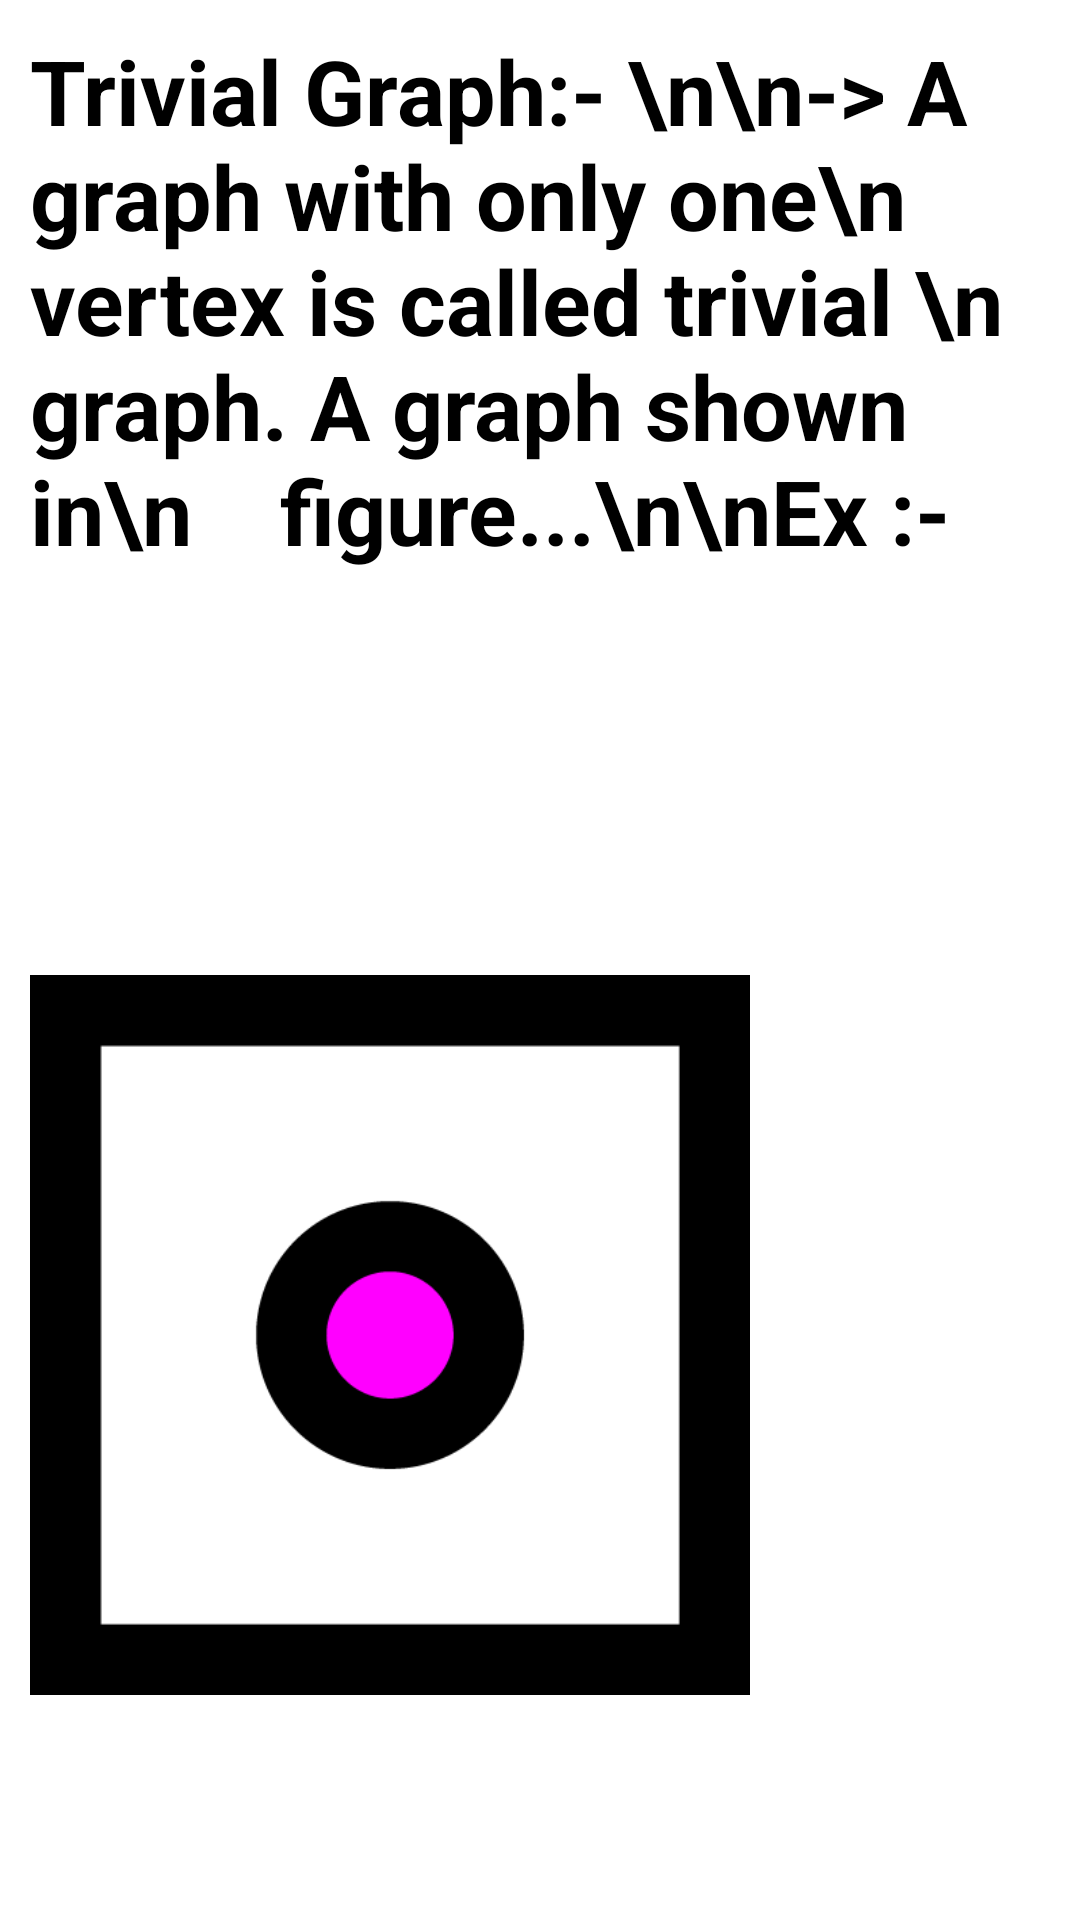

Android layout source for this screen:
<!-- AndroidManifest.xml: application theme Theme.AppCompat -->
<!-- res/layout/activity_main7.xml -->
<?xml version="1.0" encoding="utf-8"?>
<ScrollView xmlns:app="http://schemas.android.com/apk/res-auto"
    android:layout_width="match_parent"
    xmlns:android="http://schemas.android.com/apk/res/android"
    android:layout_height="match_parent"
    android:background="@color/white">

    <LinearLayout
        android:layout_width="match_parent"
        android:layout_height="wrap_content"
        android:orientation="vertical"
        android:layout_marginTop="10dp"
        android:layout_marginRight="10dp"
        android:layout_marginLeft="10dp">

        <TextView
            android:id="@+id/textView4"
            android:layout_width="match_parent"
            android:layout_height="300dp"
            android:text="Trivial Graph:- \n\n-> A graph with only one\n    vertex is called trivial \n    graph. A graph shown in\n    figure...\n\nEx :-"
            android:textColor="@color/black"
            android:textStyle="bold"
            android:textSize="30sp"/>

        <ImageView
            android:id="@+id/imageView3"
            android:layout_width="match_parent"
            android:layout_height="250dp"
            android:layout_marginTop="10dp"
            android:layout_marginRight="100dp"
            app:srcCompat="@drawable/trivial" />
    </LinearLayout>
</ScrollView>
<!-- resources referenced by this layout -->
<resources>
  <color name="black">#FF000000</color>
  <color name="white">#FFFFFFFF</color>
  <!-- drawable trivial: png bitmap (drawable, 5724 bytes) -->
</resources>
